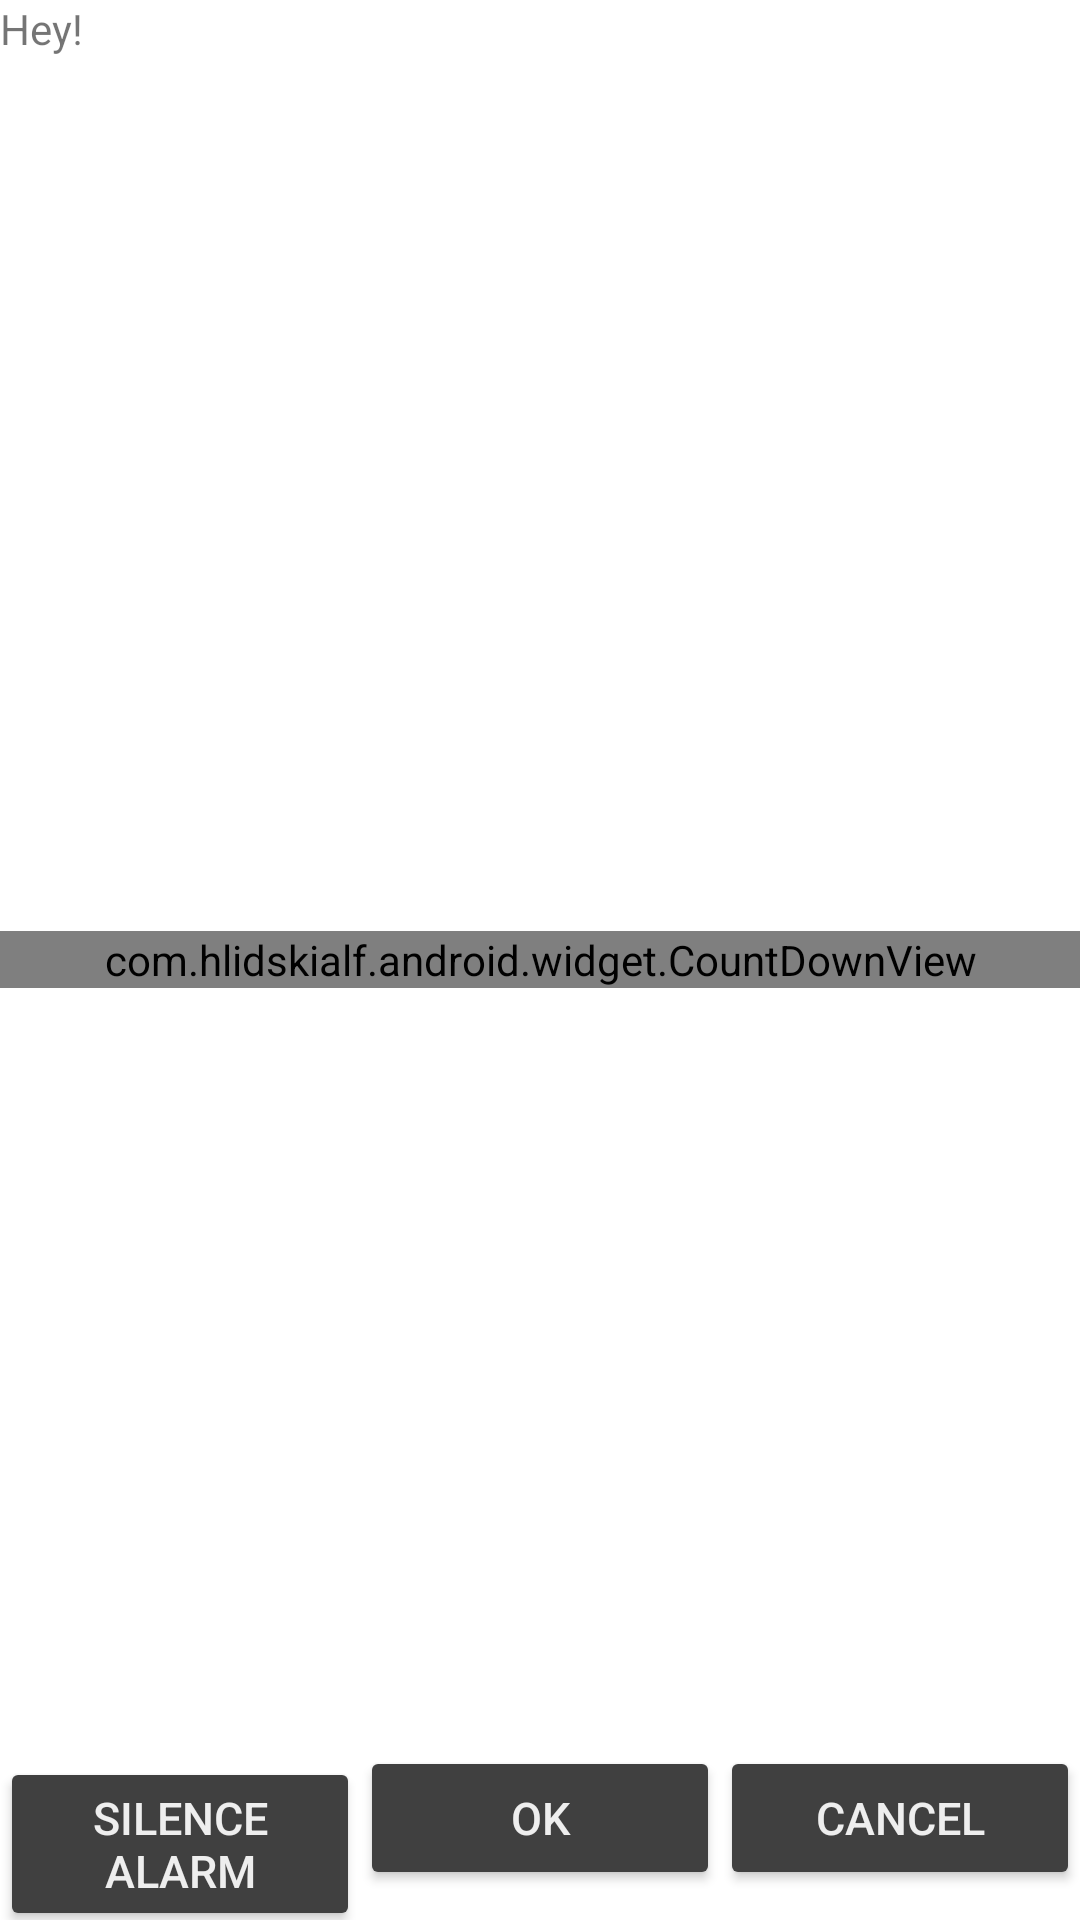

Reconstruct the res/layout file that produces this screen, plus the resources it refers to.
<!-- AndroidManifest.xml: fallback theme Theme.MaterialComponents.DayNight.NoActionBar -->
<!-- res/layout/alert.xml -->
<?xml version="1.0" encoding="utf-8"?>

<RelativeLayout xmlns:android="http://schemas.android.com/apk/res/android"
    android:orientation="vertical"
    android:layout_width="wrap_content"
    android:layout_height="wrap_content"
    >

    <TextView android:id="@+id/alert_message"
      android:layout_width="fill_parent"
      android:layout_height="wrap_content"
      android:layout_alignParentTop="true"
      android:text="Hey!"
      />

    <com.hlidskialf.android.widget.CountDownView android:id="@+id/tomato_clock"
      android:layout_height="wrap_content"
      android:layout_width="fill_parent"
      android:gravity="center"
      android:textSize="40dp"
      android:layout_centerInParent="true"
      />

    <LinearLayout
      android:layout_width="fill_parent"
      android:layout_height="wrap_content"
      android:layout_alignParentBottom="true"
      >
      <Button android:id="@android:id/button3"
        android:layout_height="wrap_content"
        android:layout_width="0dip"
        android:layout_weight="1"
          android:backgroundTint="#404040"
          android:textColor="#EEEEEE"
          android:textSize="15sp"
        android:text="@string/silence"
        />
      <Button android:id="@android:id/button1"
        android:layout_height="wrap_content"
        android:layout_width="0dip"
        android:layout_weight="1"
          android:backgroundTint="#404040"
          android:textColor="#EEEEEE"
          android:textSize="15sp"
        android:text="@android:string/ok"
        />
      <Button android:id="@android:id/button2"
        android:layout_height="wrap_content"
        android:layout_width="0dip"
        android:layout_weight="1"
          android:backgroundTint="#404040"
          android:textColor="#EEEEEE"
          android:textSize="15sp"
        android:text="@android:string/cancel"
        />
    </LinearLayout>
</RelativeLayout>
<!-- resources referenced by this layout -->
<resources>
  <string name="silence">Silence alarm</string>
</resources>
